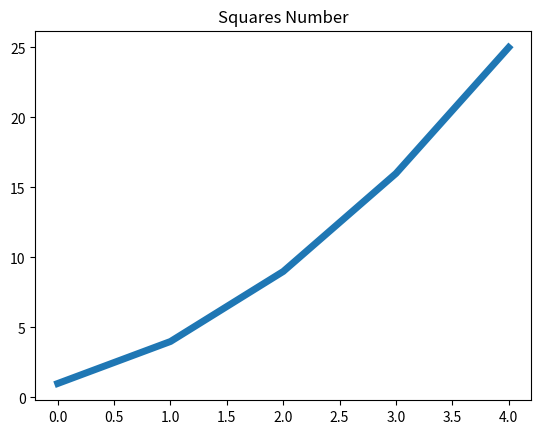

Reproduce this figure in Python. (Note: this script raises an exception after producing the figure.)
import matplotlib.pyplot as plt


squares = [1, 4, 9, 16, 25]
plt.plot(squares, linewidth=5)

# 设置图表标题，并给坐标轴加上标签
plt.title("Squares Number", fontdict=24)
plt.xlabel("Value", fontsize=14)
plt.ylabel("Square of value", fontsize=14)

# 设置刻度标记大小
plt.tick_params(axis='both', labelsize=14)

plt.show()
